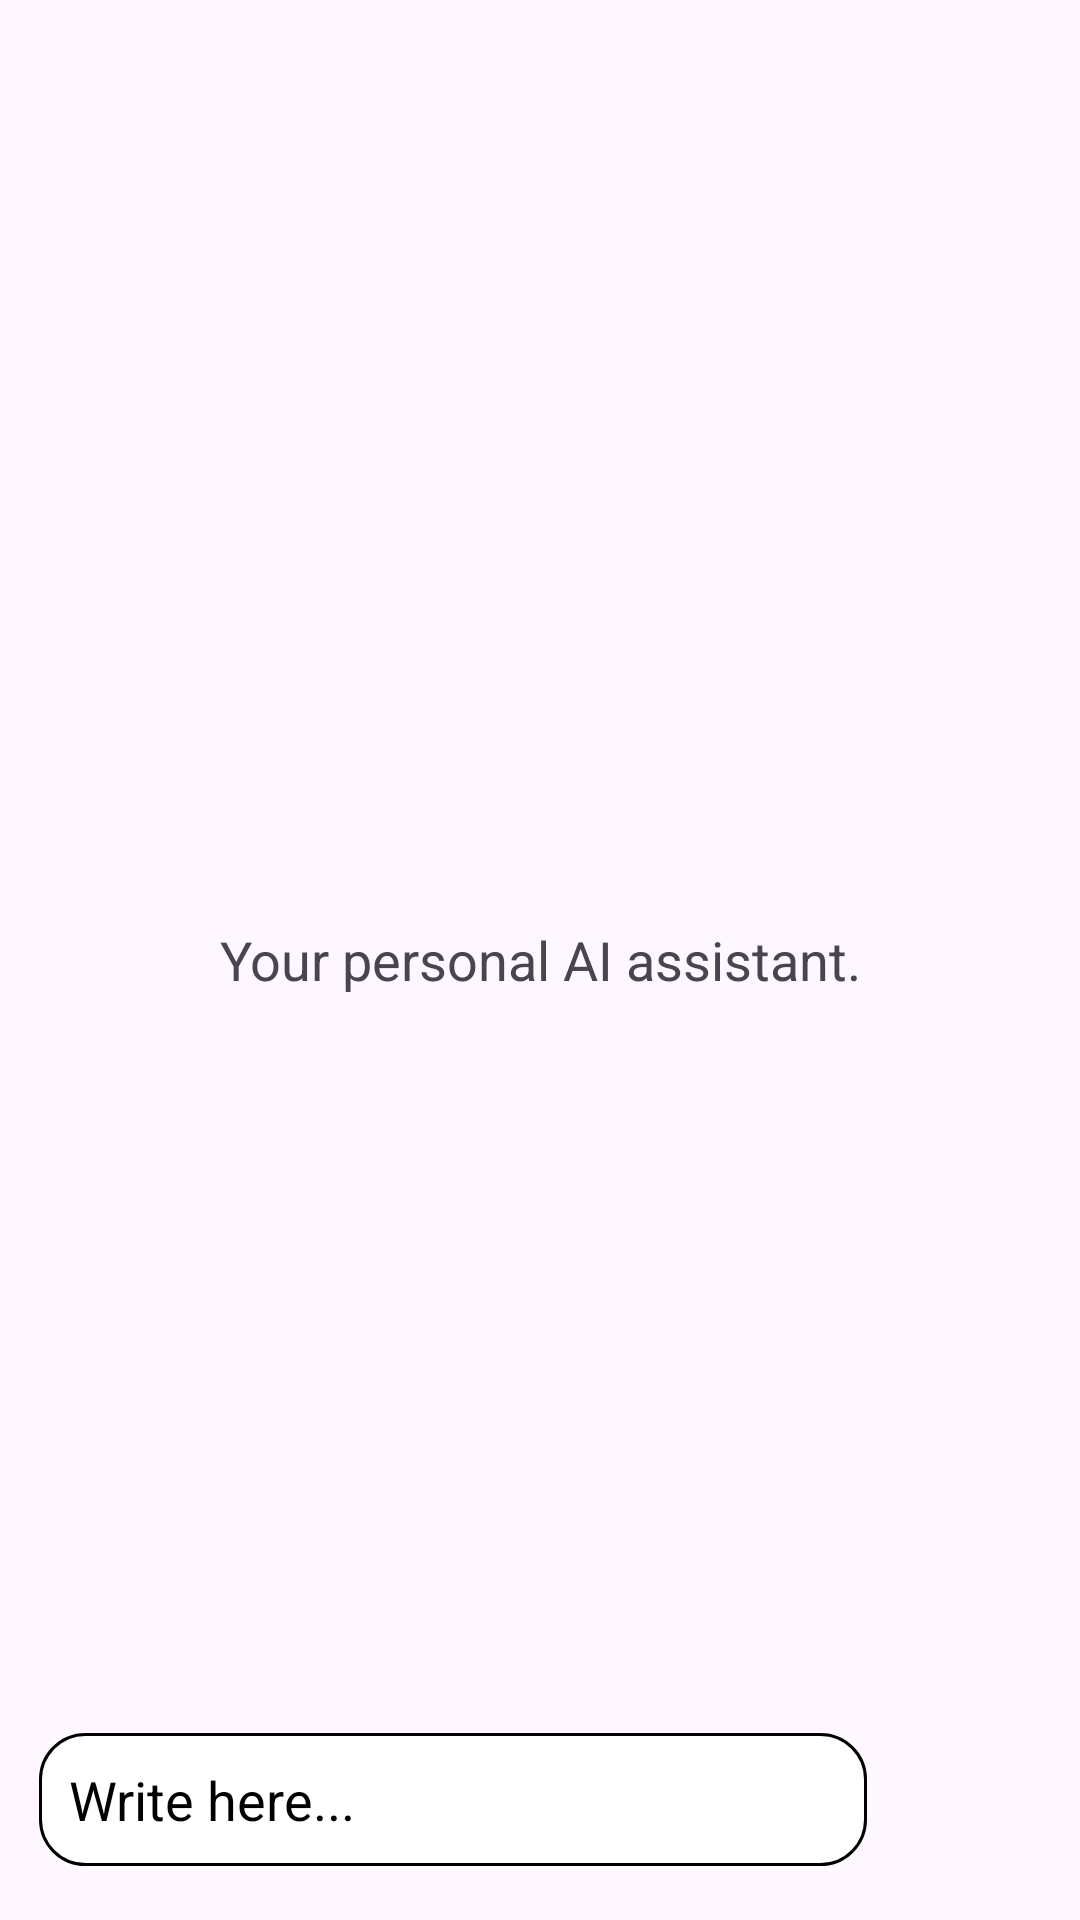

The Android layout XML behind this screen, and the referenced resources:
<!-- AndroidManifest.xml: application theme Theme.AndroidKotlin_911am -->
<!-- res/layout/activity_chatbot.xml -->
<?xml version="1.0" encoding="utf-8"?>
<RelativeLayout xmlns:android="http://schemas.android.com/apk/res/android"
    xmlns:app="http://schemas.android.com/apk/res-auto"
    xmlns:tools="http://schemas.android.com/tools"
    android:id="@+id/main"
    android:layout_width="match_parent"
    android:layout_height="match_parent"
    android:fitsSystemWindows="true"
    tools:context=".chatbot.ChatbotActivity">

    <androidx.recyclerview.widget.RecyclerView
        android:layout_width="match_parent"
        android:layout_above="@+id/bottom_layout"
        android:layout_height="match_parent"
        android:id="@+id/recycler_view"
        />

    <TextView
        android:layout_width="wrap_content"
        android:layout_height="wrap_content"
        android:text="Your personal AI assistant."
        android:textAlignment="center"
        android:id="@+id/welcome_text"
        android:textSize="18sp"
        android:layout_centerInParent="true"
        />
    <RelativeLayout
        android:layout_width="match_parent"
        android:layout_height="80dp"
        android:id="@+id/bottom_layout"
        android:layout_alignParentBottom="true"
        android:padding="8dp"
        >

        <EditText
            android:id="@+id/message_et"
            android:layout_width="match_parent"
            android:layout_height="wrap_content"
            android:layout_centerInParent="true"
            android:layout_marginStart="5dp"
            android:layout_marginTop="5dp"
            android:layout_marginEnd="5dp"
            android:layout_marginBottom="5dp"
            android:layout_toLeftOf="@+id/send_btn"
            android:background="@drawable/rounded_corner"
            android:hint="Write here..."
            android:padding="10dp"
            android:textColor="@color/black"
            android:textColorHint="@color/black"
            app:hintTextColor="@color/black" />

        <ImageButton
            android:id="@+id/send_btn"
            android:layout_width="48dp"
            android:layout_height="48dp"
            android:layout_alignParentEnd="true"
            android:layout_centerInParent="true"
            android:layout_marginStart="10dp"
            android:background="?attr/selectableItemBackgroundBorderless"
            android:padding="8dp"
            android:src="@drawable/baseline_send_24" />
    </RelativeLayout>


</RelativeLayout>
<!-- resources referenced by this layout -->
<resources>
  <color name="black">#FF000000</color>
  <!-- drawable rounded_corner (drawable) -->
  <?xml version="1.0" encoding="utf-8"?>
  <shape android:shape="rectangle"
      xmlns:android="http://schemas.android.com/apk/res/android">
      <corners android:radius="15dp"/>
      <stroke android:width="1dp"/>
      <solid android:color="@color/white"/>
  </shape>
  <style name="Theme.AndroidKotlin_911am" parent="Base.Theme.AndroidKotlin_911am" />
  <color name="white">#FFFFFFFF</color>
  <style name="Base.Theme.AndroidKotlin_911am" parent="Theme.Material3.DayNight">
          
          
      </style>
</resources>
